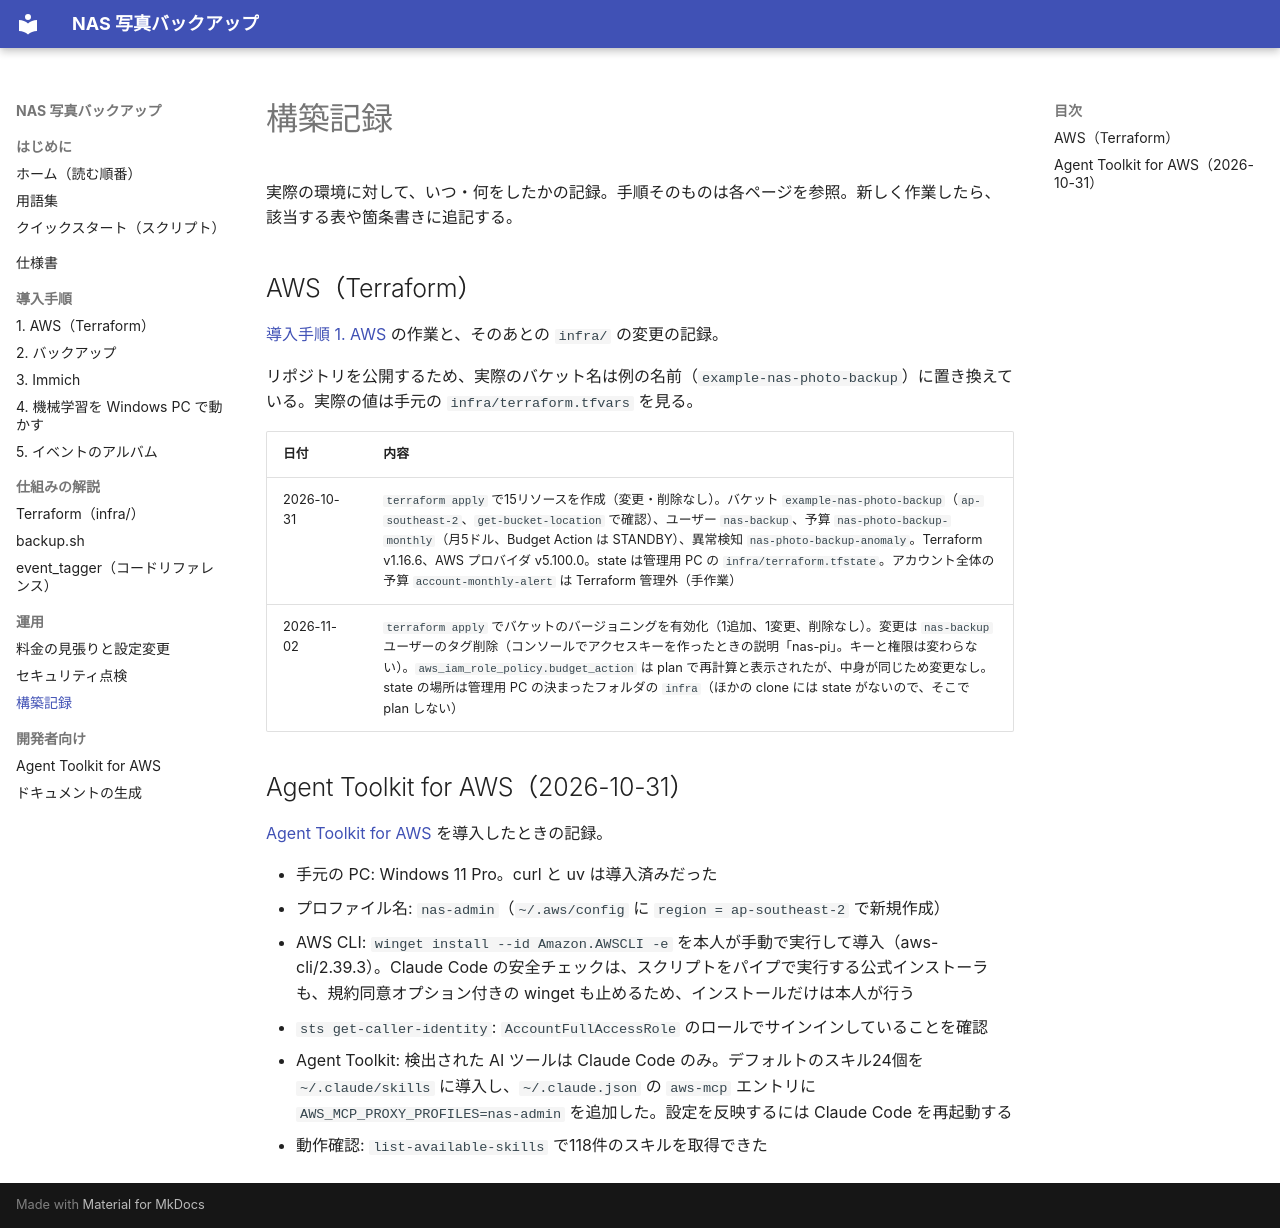

repository: yusuke-git/nas-photo-backup-s3 · page: records/index.html · generator: mkdocs

# 構築記録

実際の環境に対して、いつ・何をしたかの記録。手順そのものは各ページを参照。新しく作業したら、該当する表や箇条書きに追記する。

## AWS（Terraform） {#aws}

[導入手順 1. AWS](setup-aws.md) の作業と、そのあとの `infra/` の変更の記録。

リポジトリを公開するため、実際のバケット名は例の名前（`example-nas-photo-backup`）に置き換えている。実際の値は手元の `infra/terraform.tfvars` を見る。

| 日付 | 内容 |
|---|---|
| 2026-10-31 | `terraform apply` で15リソースを作成（変更・削除なし）。バケット `example-nas-photo-backup`（`ap-southeast-2`、`get-bucket-location` で確認）、ユーザー `nas-backup`、予算 `nas-photo-backup-monthly`（月5ドル、Budget Action は STANDBY）、異常検知 `nas-photo-backup-anomaly`。Terraform v1.16.6、AWS プロバイダ v5.100.0。state は管理用 PC の `infra/terraform.tfstate`。アカウント全体の予算 `account-monthly-alert` は Terraform 管理外（手作業） |
| 2026-11-02 | `terraform apply` でバケットのバージョニングを有効化（1追加、1変更、削除なし）。変更は `nas-backup` ユーザーのタグ削除（コンソールでアクセスキーを作ったときの説明「nas-pi」。キーと権限は変わらない）。`aws_iam_role_policy.budget_action` は plan で再計算と表示されたが、中身が同じため変更なし。state の場所は管理用 PC の決まったフォルダの `infra`（ほかの clone には state がないので、そこで plan しない） |

## Agent Toolkit for AWS（2026-10-31） {#agent-toolkit}

[Agent Toolkit for AWS](setup-agent-toolkit.md) を導入したときの記録。

- 手元の PC: Windows 11 Pro。curl と uv は導入済みだった
- プロファイル名: `nas-admin`（`~/.aws/config` に `region = ap-southeast-2` で新規作成）
- AWS CLI: `winget install --id Amazon.AWSCLI -e` を本人が手動で実行して導入（aws-cli/2.39.3）。Claude Code の安全チェックは、スクリプトをパイプで実行する公式インストーラも、規約同意オプション付きの winget も止めるため、インストールだけは本人が行う
- `sts get-caller-identity`: `AccountFullAccessRole` のロールでサインインしていることを確認
- Agent Toolkit: 検出された AI ツールは Claude Code のみ。デフォルトのスキル24個を `~/.claude/skills` に導入し、`~/.claude.json` の `aws-mcp` エントリに `AWS_MCP_PROXY_PROFILES=nas-admin` を追加した。設定を反映するには Claude Code を再起動する
- 動作確認: `list-available-skills` で118件のスキルを取得できた
